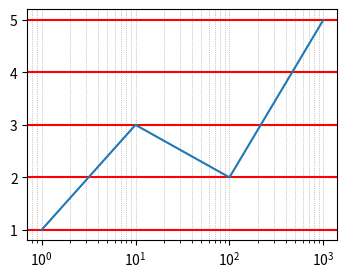

The script that saved this image:
# Written by calculate-plot 0.1.0: this script draws the same figure with Matplotlib 3.11.2.
import matplotlib.pyplot as plt

fig, ax = plt.subplots(figsize=(4.0, 3.0))
ax.plot([1, 10, 100, 1000], [1, 3, 2, 5])
ax.set_xscale('log')
ax.grid(which='both', axis='x', color='0.6', ls=':', lw=0.5)
ax.grid(axis='y', color='#ff000080', linewidth=1.5)

if __name__ == "__main__":
    plt.show()
